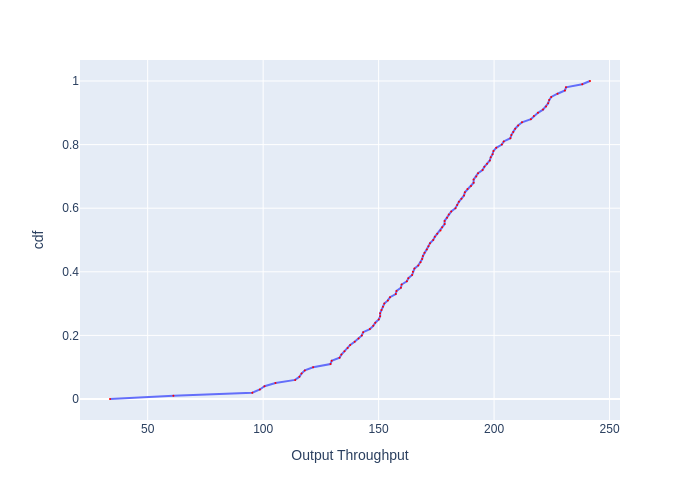

The table this chart was drawn from, first rows:
, cdf, Output Throughput
0, 0.0, 33.68
1, 0.01, 61.13
2, 0.02, 95.3
3, 0.03, 98.59
4, 0.04, 100.6
5, 0.05, 105.3
6, 0.06, 113.9
7, 0.07, 115.7
8, 0.08, 116.6
9, 0.09, 118
10, 0.1, 121.6
11, 0.11, 129.2
12, 0.12, 129.7
13, 0.13, 133.1
14, 0.14, 133.9
15, 0.15, 135.2
16, 0.16, 136.6
17, 0.17, 137.7
18, 0.18, 139.6
19, 0.19, 141.3
20, 0.2, 142.7
21, 0.21, 143.3
22, 0.22, 146.2
23, 0.23, 147.7
24, 0.24, 148.6
25, 0.25, 150.1
26, 0.26, 150.7
27, 0.27, 150.7
28, 0.28, 151.3
29, 0.29, 151.9
30, 0.3, 152.5
31, 0.31, 154
32, 0.32, 154.9
33, 0.33, 157.4
34, 0.34, 157.7
35, 0.35, 159.7
36, 0.36, 160
37, 0.37, 162.2
38, 0.38, 162.9
39, 0.39, 164.5
40, 0.4, 164.8
41, 0.41, 165.5
42, 0.42, 167.2
43, 0.43, 168.2
44, 0.44, 168.8
45, 0.45, 169.2
46, 0.46, 169.9
47, 0.47, 170.9
48, 0.48, 171.6
49, 0.49, 172.3
50, 0.5, 173.6
51, 0.51, 174.3
52, 0.52, 175.4
53, 0.53, 176.8
54, 0.54, 177.5
55, 0.55, 178.6
56, 0.56, 178.6
57, 0.57, 179.6
58, 0.58, 180.4
59, 0.59, 181.5
... 41 more rows
